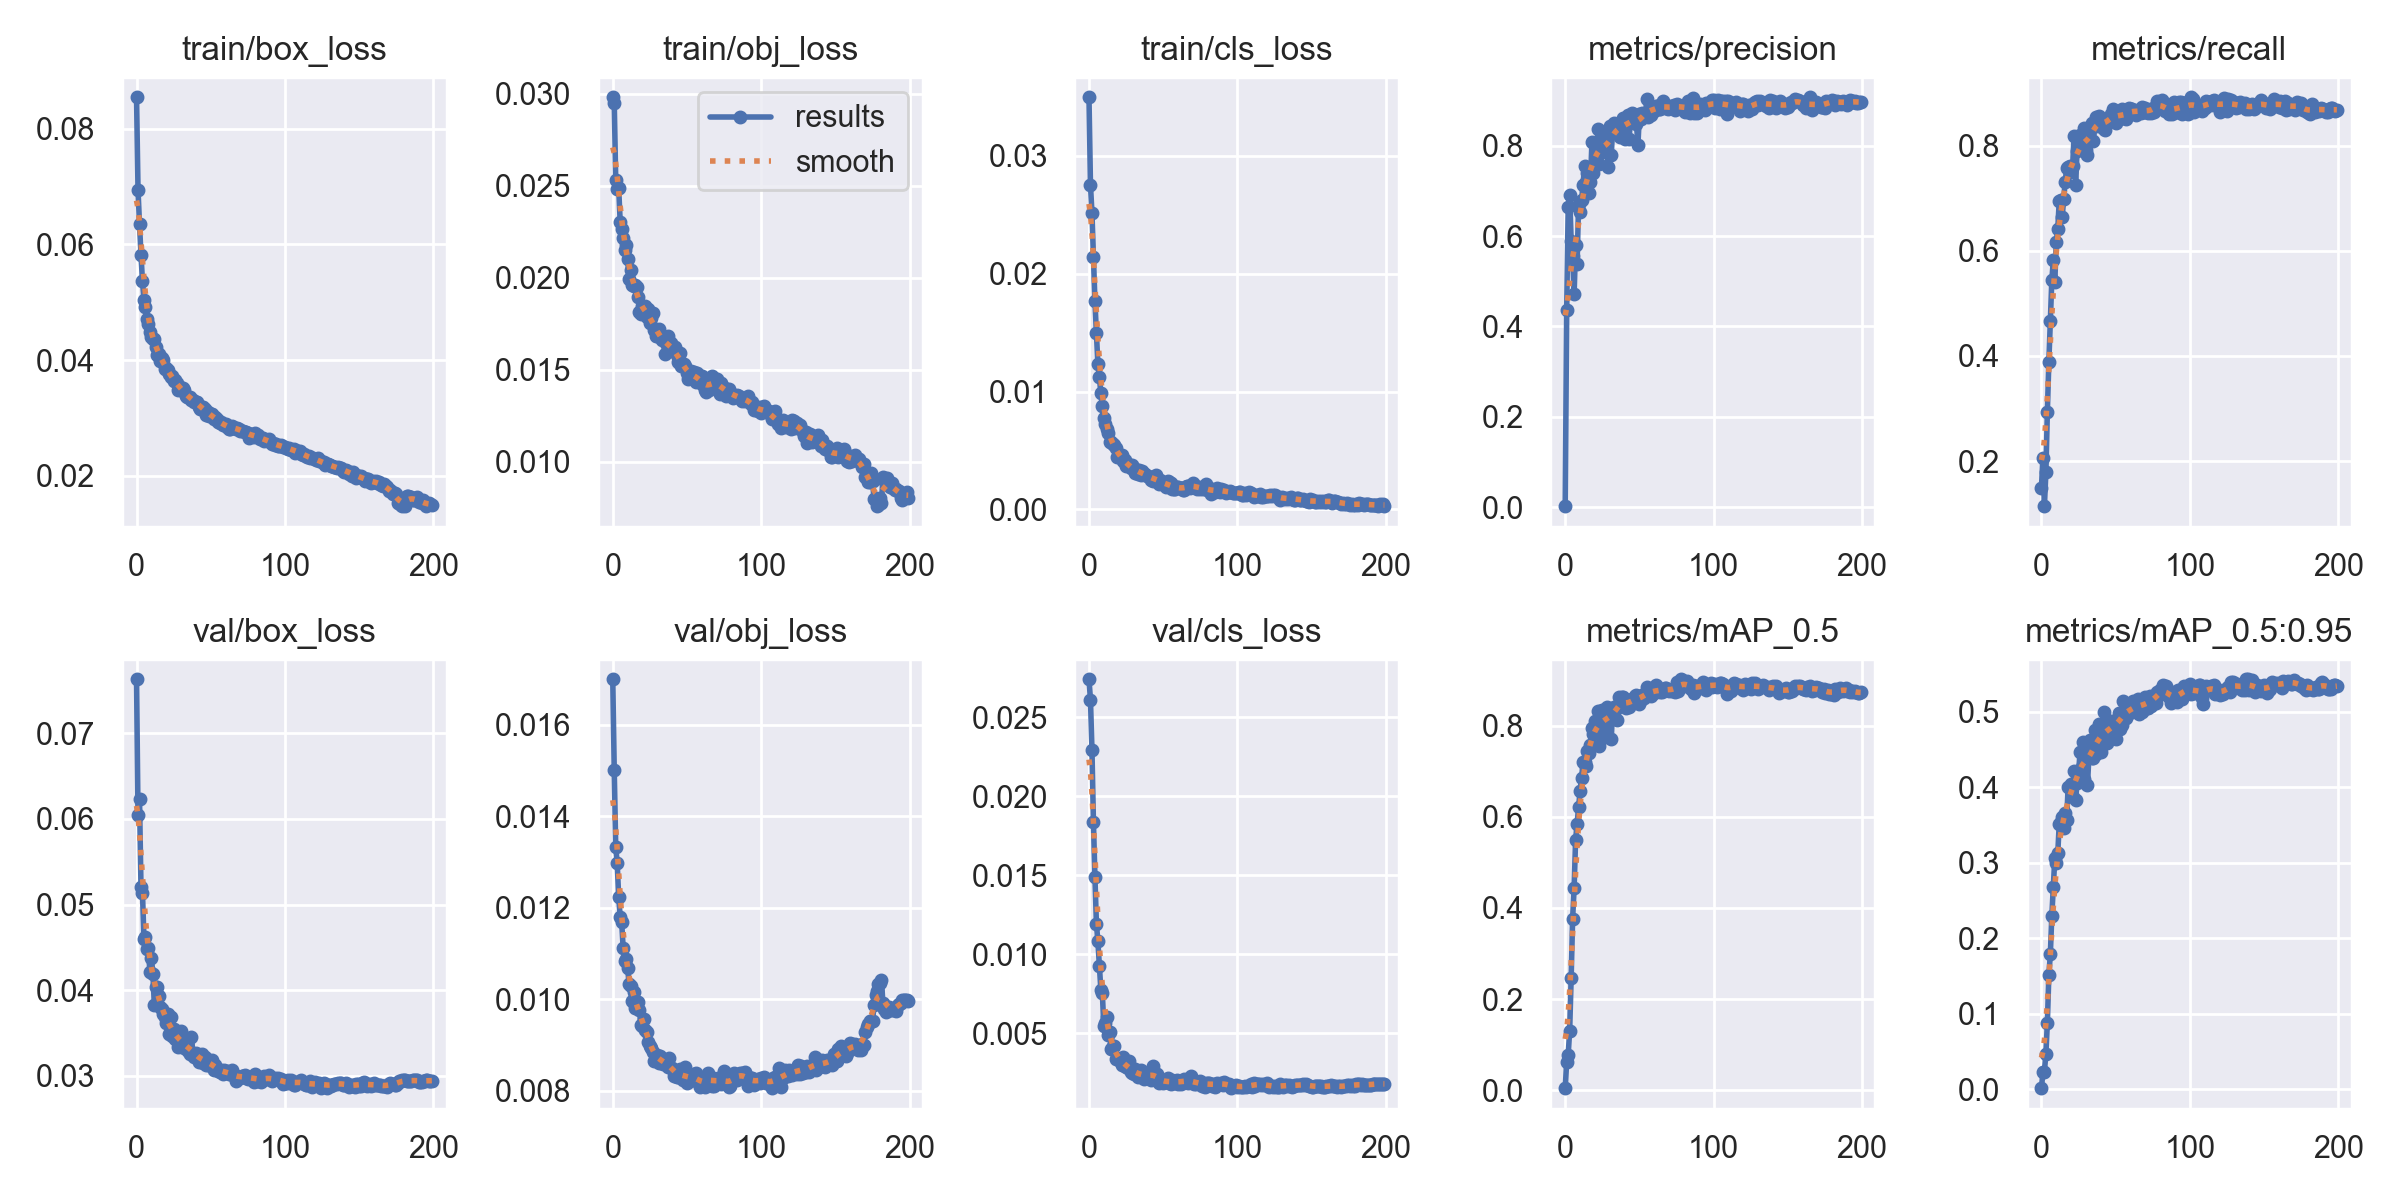

Source data for this figure (header and first rows):
epoch, train/box_loss, train/obj_loss, train/cls_loss, metrics/precision, metrics/recall, metrics/mAP_0.5, metrics/mAP_0.5:0.95, val/box_loss, val/obj_loss, val/cls_loss, x/lr0, x/lr1, x/lr2
0, 0.08547, 0.02982, 0.03497, 0.002556, 0.149, 0.004447, 0.001166, 0.07631, 0.01699, 0.0274, 0.07029, 0.003301, 0.003301
1, 0.06946, 0.02953, 0.02754, 0.4374, 0.2064, 0.06289, 0.0222, 0.06047, 0.015, 0.0261, 0.04026, 0.006601, 0.006601
2, 0.06353, 0.02531, 0.02517, 0.6637, 0.114, 0.07725, 0.02316, 0.0623, 0.01332, 0.02295, 0.01019, 0.009869, 0.009869
3, 0.05823, 0.02481, 0.02141, 0.6913, 0.1786, 0.1304, 0.04676, 0.05205, 0.01296, 0.01834, 0.009851, 0.009851, 0.009851
4, 0.05364, 0.02488, 0.01771, 0.5893, 0.2942, 0.2455, 0.08806, 0.05139, 0.01223, 0.01491, 0.009851, 0.009851, 0.009851
5, 0.05047, 0.02304, 0.01494, 0.5559, 0.3888, 0.3767, 0.151, 0.04598, 0.0118, 0.01193, 0.009802, 0.009802, 0.009802
6, 0.04912, 0.02263, 0.01238, 0.471, 0.4662, 0.4426, 0.1786, 0.04623, 0.01168, 0.0108, 0.009753, 0.009753, 0.009753
7, 0.04708, 0.02218, 0.01121, 0.5797, 0.5445, 0.5491, 0.2298, 0.04484, 0.01112, 0.009229, 0.009703, 0.009703, 0.009703
8, 0.04626, 0.02149, 0.009855, 0.5379, 0.5819, 0.5846, 0.2672, 0.04489, 0.01084, 0.007735, 0.009654, 0.009654, 0.009654
9, 0.04483, 0.02177, 0.008787, 0.6709, 0.5405, 0.6203, 0.3056, 0.0421, 0.01088, 0.007519, 0.009604, 0.009604, 0.009604
10, 0.044, 0.02104, 0.00776, 0.6523, 0.6162, 0.6561, 0.2995, 0.04379, 0.01069, 0.005432, 0.009555, 0.009555, 0.009555
11, 0.0436, 0.01992, 0.007215, 0.6796, 0.6422, 0.6844, 0.3123, 0.04194, 0.01032, 0.005661, 0.009505, 0.009505, 0.009505
12, 0.04372, 0.02041, 0.006844, 0.7132, 0.6949, 0.7194, 0.3514, 0.03823, 0.01028, 0.005987, 0.009456, 0.009456, 0.009456
13, 0.04229, 0.01962, 0.006516, 0.7542, 0.6959, 0.7193, 0.3536, 0.04041, 0.009958, 0.004859, 0.009406, 0.009406, 0.009406
14, 0.04095, 0.01957, 0.005699, 0.7198, 0.6651, 0.7108, 0.3609, 0.04031, 0.01016, 0.005044, 0.009357, 0.009357, 0.009357
15, 0.04104, 0.0196, 0.005743, 0.7387, 0.6985, 0.7444, 0.3457, 0.03935, 0.009806, 0.003993, 0.009307, 0.009307, 0.009307
16, 0.03988, 0.01952, 0.005521, 0.6944, 0.7317, 0.7406, 0.3653, 0.03807, 0.009935, 0.004166, 0.009258, 0.009258, 0.009258
17, 0.04034, 0.01898, 0.005487, 0.7197, 0.7573, 0.7571, 0.3568, 0.03776, 0.009945, 0.004187, 0.009208, 0.009208, 0.009208
18, 0.04004, 0.01811, 0.005183, 0.8074, 0.7596, 0.7946, 0.4008, 0.03723, 0.009757, 0.00337, 0.009158, 0.009158, 0.009158
19, 0.03845, 0.01803, 0.004491, 0.74, 0.7607, 0.7813, 0.3995, 0.03683, 0.009426, 0.003426, 0.009109, 0.009109, 0.009109
20, 0.03869, 0.01847, 0.004613, 0.801, 0.7507, 0.8106, 0.4047, 0.03611, 0.009407, 0.003334, 0.009059, 0.009059, 0.009059
21, 0.03833, 0.01826, 0.004439, 0.7619, 0.7607, 0.7876, 0.3869, 0.03727, 0.009569, 0.003203, 0.00901, 0.00901, 0.00901
22, 0.03761, 0.01846, 0.004609, 0.8362, 0.8189, 0.8324, 0.422, 0.03486, 0.00933, 0.002995, 0.00896, 0.00896, 0.00896
23, 0.03704, 0.01787, 0.004086, 0.7585, 0.7249, 0.7554, 0.3827, 0.03686, 0.009281, 0.003506, 0.008911, 0.008911, 0.008911
24, 0.03723, 0.01829, 0.004227, 0.7949, 0.7897, 0.8104, 0.4053, 0.03467, 0.009069, 0.002944, 0.008861, 0.008861, 0.008861
25, 0.03633, 0.01756, 0.003685, 0.8218, 0.7933, 0.8339, 0.4183, 0.03549, 0.008976, 0.002838, 0.008812, 0.008812, 0.008812
26, 0.03647, 0.01778, 0.00387, 0.7869, 0.8204, 0.8159, 0.4461, 0.03426, 0.008925, 0.002766, 0.008762, 0.008762, 0.008762
27, 0.03609, 0.0181, 0.003773, 0.7934, 0.7981, 0.7754, 0.427, 0.03469, 0.00884, 0.003226, 0.008713, 0.008713, 0.008713
28, 0.03489, 0.01718, 0.0035, 0.8272, 0.8104, 0.8418, 0.4599, 0.03333, 0.008651, 0.002541, 0.008663, 0.008663, 0.008663
29, 0.03533, 0.01684, 0.003733, 0.753, 0.8335, 0.8265, 0.4114, 0.0346, 0.008762, 0.002484, 0.008614, 0.008614, 0.008614
30, 0.03482, 0.01682, 0.00348, 0.8442, 0.7912, 0.8307, 0.4526, 0.03524, 0.00877, 0.00243, 0.008564, 0.008564, 0.008564
31, 0.03521, 0.01723, 0.003137, 0.7785, 0.782, 0.7703, 0.4025, 0.03351, 0.008597, 0.002756, 0.008515, 0.008515, 0.008515
32, 0.0348, 0.01687, 0.003323, 0.8395, 0.8252, 0.8373, 0.4412, 0.03324, 0.008752, 0.002428, 0.008466, 0.008466, 0.008466
33, 0.03375, 0.01659, 0.003023, 0.8496, 0.809, 0.8401, 0.462, 0.03334, 0.008631, 0.002235, 0.008416, 0.008416, 0.008416
34, 0.03368, 0.01677, 0.003366, 0.8333, 0.8439, 0.8356, 0.4387, 0.03375, 0.008588, 0.002397, 0.008367, 0.008367, 0.008367
35, 0.03364, 0.01588, 0.002916, 0.8334, 0.8086, 0.8122, 0.439, 0.03289, 0.008591, 0.00266, 0.008317, 0.008317, 0.008317
36, 0.03362, 0.01644, 0.003298, 0.8467, 0.8427, 0.8635, 0.4756, 0.03259, 0.008653, 0.002378, 0.008268, 0.008268, 0.008268
37, 0.0331, 0.01684, 0.003037, 0.8182, 0.8546, 0.851, 0.4435, 0.03449, 0.008521, 0.002099, 0.008218, 0.008218, 0.008218
38, 0.03314, 0.01606, 0.003039, 0.8537, 0.8381, 0.862, 0.4688, 0.0326, 0.00871, 0.002351, 0.008169, 0.008169, 0.008169
39, 0.03274, 0.01643, 0.002836, 0.8622, 0.8573, 0.8631, 0.4833, 0.03215, 0.00849, 0.002167, 0.008119, 0.008119, 0.008119
40, 0.03281, 0.01614, 0.002828, 0.8144, 0.844, 0.8426, 0.4469, 0.03268, 0.008499, 0.002292, 0.00807, 0.00807, 0.00807
41, 0.03273, 0.0161, 0.002744, 0.8607, 0.8475, 0.8382, 0.4603, 0.03214, 0.00832, 0.00235, 0.00802, 0.00802, 0.00802
42, 0.03192, 0.01625, 0.002525, 0.8668, 0.8314, 0.853, 0.4994, 0.03166, 0.008387, 0.002035, 0.007971, 0.007971, 0.007971
43, 0.03157, 0.01582, 0.0024, 0.8156, 0.8309, 0.8398, 0.4696, 0.0317, 0.008295, 0.002919, 0.007921, 0.007921, 0.007921
44, 0.03186, 0.01542, 0.002691, 0.8557, 0.8455, 0.8487, 0.4581, 0.03259, 0.008305, 0.002535, 0.007872, 0.007872, 0.007872
45, 0.03184, 0.01591, 0.002943, 0.8719, 0.8486, 0.8581, 0.479, 0.03151, 0.008465, 0.002139, 0.007822, 0.007822, 0.007822
46, 0.03156, 0.01521, 0.002593, 0.8707, 0.8527, 0.8574, 0.4772, 0.03223, 0.008322, 0.002407, 0.007772, 0.007772, 0.007772
47, 0.0305, 0.01525, 0.002182, 0.8677, 0.8612, 0.8649, 0.4871, 0.03127, 0.008221, 0.001821, 0.007723, 0.007723, 0.007723
48, 0.03093, 0.01533, 0.002494, 0.8478, 0.8705, 0.866, 0.4842, 0.03125, 0.008366, 0.002019, 0.007673, 0.007673, 0.007673
49, 0.03029, 0.01522, 0.002209, 0.8022, 0.8502, 0.8598, 0.4817, 0.0317, 0.00851, 0.001982, 0.007624, 0.007624, 0.007624
50, 0.03074, 0.0148, 0.00229, 0.8709, 0.8437, 0.848, 0.4641, 0.03138, 0.00817, 0.001842, 0.007574, 0.007574, 0.007574
51, 0.03068, 0.01448, 0.002081, 0.8591, 0.8553, 0.8557, 0.4872, 0.03189, 0.008309, 0.001948, 0.007525, 0.007525, 0.007525
52, 0.02973, 0.01457, 0.001889, 0.8723, 0.8672, 0.8668, 0.498, 0.03073, 0.008198, 0.001877, 0.007476, 0.007476, 0.007476
53, 0.03009, 0.0149, 0.002396, 0.8676, 0.854, 0.861, 0.4777, 0.03131, 0.008235, 0.002131, 0.007426, 0.007426, 0.007426
54, 0.02975, 0.01475, 0.002303, 0.8662, 0.8696, 0.8671, 0.4829, 0.03075, 0.008298, 0.001858, 0.007377, 0.007377, 0.007377
55, 0.0292, 0.01485, 0.002205, 0.9037, 0.8533, 0.8854, 0.5145, 0.0306, 0.008368, 0.001785, 0.007327, 0.007327, 0.007327
56, 0.02913, 0.01435, 0.001729, 0.8645, 0.8537, 0.8706, 0.5003, 0.03039, 0.008377, 0.002019, 0.007278, 0.007278, 0.007278
57, 0.02926, 0.01482, 0.001778, 0.8802, 0.8503, 0.8697, 0.4922, 0.03062, 0.008268, 0.001895, 0.007228, 0.007228, 0.007228
58, 0.02871, 0.01432, 0.001705, 0.8674, 0.8585, 0.8652, 0.5038, 0.03021, 0.008257, 0.001867, 0.007178, 0.007178, 0.007178
59, 0.02887, 0.01446, 0.001894, 0.8841, 0.8728, 0.8792, 0.5016, 0.03067, 0.00807, 0.002035, 0.007129, 0.007129, 0.007129
... 140 more rows
